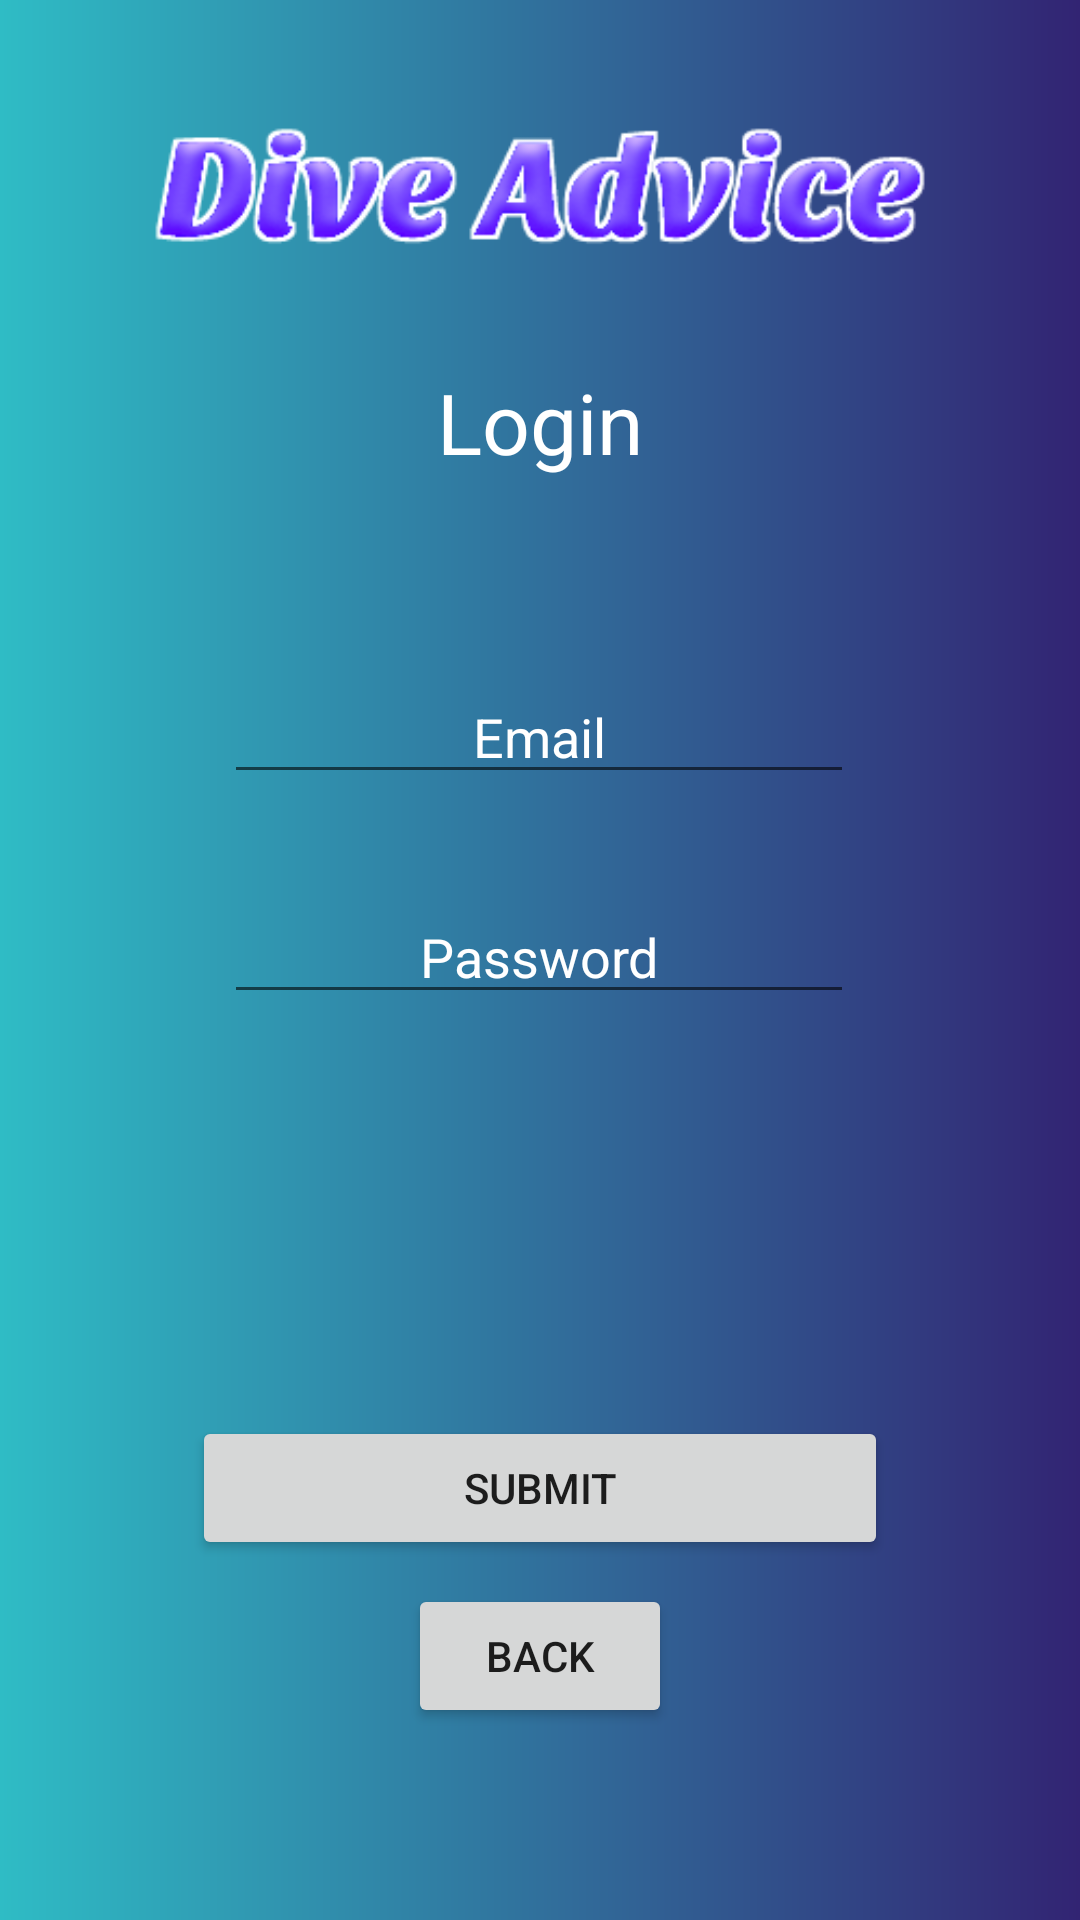

Reconstruct the res/layout file that produces this screen, plus the resources it refers to.
<!-- AndroidManifest.xml: application theme Theme.DiveAdvices -->
<!-- res/layout/fragment_login.xml -->
<?xml version="1.0" encoding="utf-8"?>
<androidx.constraintlayout.widget.ConstraintLayout xmlns:android="http://schemas.android.com/apk/res/android"
    xmlns:app="http://schemas.android.com/apk/res-auto"
    xmlns:tools="http://schemas.android.com/tools"
    android:layout_width="match_parent"
    android:layout_height="match_parent"
    android:background="@drawable/grad_cyan_violet"
    tools:context=".LoginFragment">

    <ImageView
        android:id="@+id/imageView2"
        android:layout_width="wrap_content"
        android:layout_height="wrap_content"
        android:src="@drawable/da_logo"
        app:layout_constraintEnd_toEndOf="parent"
        app:layout_constraintStart_toStartOf="parent"
        app:layout_constraintTop_toTopOf="parent" />

    <TextView
        android:id="@+id/textView"
        android:layout_width="wrap_content"
        android:layout_height="wrap_content"
        android:text="Login"
        android:textColor="@color/white"
        android:textColorHint="@color/white"
        android:textSize="28sp"
        app:layout_constraintEnd_toEndOf="parent"
        app:layout_constraintStart_toStartOf="parent"
        app:layout_constraintTop_toBottomOf="@+id/imageView2" />

    <EditText
        android:id="@+id/login_password_et"
        android:layout_width="wrap_content"
        android:layout_height="wrap_content"
        android:layout_marginTop="32dp"
        android:ems="10"
        android:hint="Password"
        android:inputType="textPersonName|textPassword"
        android:textAlignment="center"
        android:textColor="@color/white"
        android:textColorHint="@color/white"
        app:layout_constraintEnd_toEndOf="parent"
        app:layout_constraintHorizontal_bias="0.497"
        app:layout_constraintStart_toStartOf="parent"
        app:layout_constraintTop_toBottomOf="@+id/login_email_et" />

    <EditText
        android:id="@+id/login_email_et"
        android:layout_width="wrap_content"
        android:layout_height="wrap_content"
        android:layout_marginTop="64dp"
        android:ems="10"
        android:hint="Email"
        android:inputType="textPersonName"
        android:textAlignment="center"
        android:textColor="@color/white"
        android:textColorHint="@color/white"
        app:layout_constraintEnd_toEndOf="parent"
        app:layout_constraintHorizontal_bias="0.497"
        app:layout_constraintStart_toStartOf="parent"
        app:layout_constraintTop_toBottomOf="@+id/textView" />

    <Button
        android:id="@+id/login_submit_btn"
        android:layout_width="0dp"
        android:layout_height="wrap_content"
        android:layout_marginStart="64dp"
        android:layout_marginEnd="64dp"
        android:layout_marginBottom="8dp"
        android:text="Submit"
        app:layout_constraintBottom_toTopOf="@+id/login_back_btn"
        app:layout_constraintEnd_toEndOf="parent"
        app:layout_constraintStart_toStartOf="parent" />

    <Button
        android:id="@+id/login_back_btn"
        android:layout_width="wrap_content"
        android:layout_height="wrap_content"
        android:layout_marginBottom="64dp"
        android:text="back"
        app:layout_constraintBottom_toBottomOf="parent"
        app:layout_constraintEnd_toEndOf="parent"
        app:layout_constraintStart_toStartOf="parent" />
</androidx.constraintlayout.widget.ConstraintLayout>
<!-- resources referenced by this layout -->
<resources>
  <!-- drawable da_logo: png bitmap (drawable, 20303 bytes) -->
  <!-- drawable grad_cyan_violet (drawable) -->
  <?xml version="1.0" encoding="utf-8"?>
  <shape xmlns:android="http://schemas.android.com/apk/res/android">
      <gradient
          android:type="linear"
          android:angle="0"
          android:startColor="#2fbcc5"
          android:endColor="#322473" />
  </shape>
  <style name="Theme.DiveAdvices" parent="Theme.MaterialComponents.DayNight.DarkActionBar">
          
          <item name="colorPrimary">@color/purple_500</item>
          <item name="colorPrimaryVariant">@color/purple_700</item>
          <item name="colorOnPrimary">@color/white</item>
          
          <item name="colorSecondary">@color/teal_200</item>
          <item name="colorSecondaryVariant">@color/teal_700</item>
          <item name="colorOnSecondary">@color/black</item>
          
          <item name="android:statusBarColor" tools:targetApi="l">?attr/colorPrimaryVariant</item>
          
      </style>
  <!-- not gathered from this repository: default colours our renderer supplied (Android Studio template values) -->
  <color name="purple_500">#FF6200EE</color>
  <color name="purple_700">#FF3700B3</color>
  <color name="teal_200">#FF03DAC5</color>
  <color name="teal_700">#FF018786</color>
  <color name="black">#FF000000</color>
  <color name="white">#FFFFFFFF</color>
</resources>
